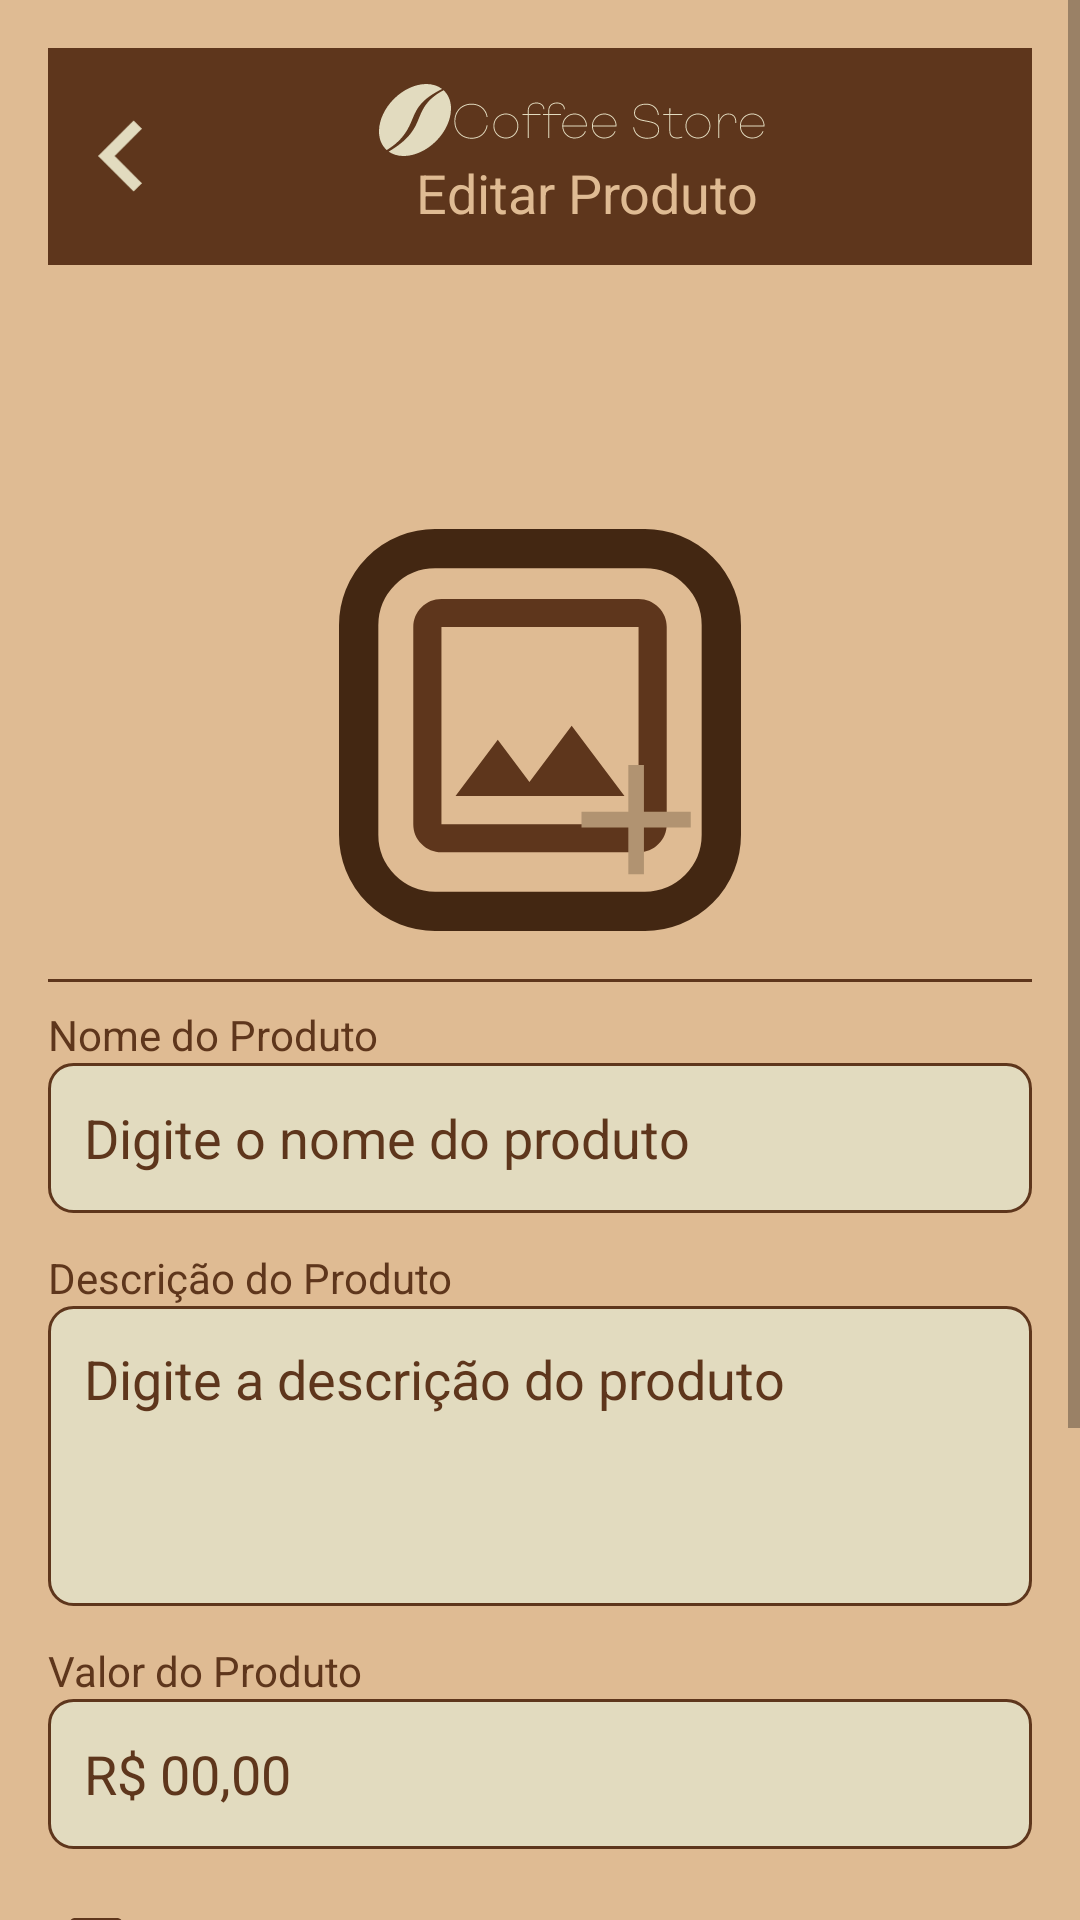

Produce the Android XML layout that renders to this screen, including the resource entries it uses.
<!-- AndroidManifest.xml: application theme Theme.CoffeeStore -->
<!-- res/layout/editar_produto.xml -->
<ScrollView xmlns:android="http://schemas.android.com/apk/res/android"
    android:layout_width="match_parent"
    android:layout_height="match_parent"
    xmlns:app="http://schemas.android.com/apk/res-auto"
    android:background="#DFBB93">

    <LinearLayout
        android:layout_width="match_parent"
        android:layout_height="wrap_content"
        android:orientation="vertical"
        android:padding="16dp">

        
        <LinearLayout
            android:layout_width="match_parent"
            android:layout_height="wrap_content"
            android:orientation="horizontal"
            android:gravity="center_vertical"
            android:background="#5E361C"
            android:padding="12dp">

            <ImageView
                android:layout_width="24dp"
                android:layout_height="24dp"
                android:src="@drawable/voltar"
                android:contentDescription="Voltar"/>

            <LinearLayout
                android:layout_width="0dp"
                android:layout_height="wrap_content"
                android:layout_weight="1"
                android:gravity="center"
                android:orientation="vertical">

                <ImageView
                    android:id="@+id/logoImageViewPequena"
                    android:layout_width="wrap_content"
                    android:layout_height="wrap_content"
                    android:src="@drawable/logo_pequena"
                    android:scaleType="centerInside"/>


                <TextView
                    android:layout_width="wrap_content"
                    android:layout_height="wrap_content"
                    android:text="Editar Produto"
                    android:textColor="#DFBB93"
                    android:textSize="18sp"
                    android:paddingStart="8dp"/>
            </LinearLayout>
        </LinearLayout>

        <View
            android:layout_width="match_parent"
            android:layout_height="80dp"/>

        
        <ImageView
            android:layout_width="150dp"
            android:layout_height="150dp"
            android:src="@drawable/image_include"
            android:layout_gravity="center_horizontal"
            android:contentDescription="Adicionar imagem"
            android:padding="8dp"/>

        <View
            android:layout_width="match_parent"
            android:layout_height="1dp"
            android:background="#5E361C"
            android:layout_marginTop="8dp"
            android:layout_marginBottom="8dp"/>

        
        <TextView
            android:layout_width="wrap_content"
            android:layout_height="wrap_content"
            android:text="Nome do Produto"
            android:textColor="#5E361C"
            android:textSize="14sp"/>

        <EditText
            android:layout_width="match_parent"
            android:layout_height="50dp"
            android:hint="Digite o nome do produto"
            android:background="@drawable/edittext_background"
            android:padding="12dp"
            android:textColor="#5E361C"
            android:textColorHint="#5E361C"/>

        
        <TextView
            android:layout_width="wrap_content"
            android:layout_height="wrap_content"
            android:text="Descrição do Produto"
            android:textColor="#5E361C"
            android:textSize="14sp"
            android:layout_marginTop="12dp"/>

        <EditText
            android:layout_width="match_parent"
            android:layout_height="100dp"
            android:hint="Digite a descrição do produto"
            android:background="@drawable/edittext_background"
            android:padding="12dp"
            android:gravity="top"
            android:textColor="#5E361C"
            android:textColorHint="#5E361C"/>

        
        <TextView
            android:layout_width="wrap_content"
            android:layout_height="wrap_content"
            android:text="Valor do Produto"
            android:textColor="#5E361C"
            android:textSize="14sp"
            android:layout_marginTop="12dp"/>

        <EditText
            android:layout_width="match_parent"
            android:layout_height="50dp"
            android:hint="R$ 00,00"
            android:background="@drawable/edittext_background"
            android:padding="12dp"
            android:inputType="numberDecimal"
            android:textColor="#5E361C"
            android:textColorHint="#5E361C"/>

        
        <LinearLayout
            android:layout_width="match_parent"
            android:layout_height="wrap_content"
            android:orientation="horizontal"
            android:gravity="center_vertical"
            android:layout_marginTop="8dp">

            <CheckBox
                android:layout_width="wrap_content"
                android:layout_height="wrap_content"
                android:buttonTint="#5E361C"/>

            <TextView
                android:layout_width="wrap_content"
                android:layout_height="wrap_content"
                android:text="Inativar produto?"
                android:textColor="#5E361C"
                android:textSize="14sp"
                android:layout_marginStart="8dp"/>
        </LinearLayout>

        
        <com.google.android.material.button.MaterialButton
            android:layout_width="match_parent"
            android:layout_height="60dp"
            android:text="Salvar produto"
            android:textColor="#DFBB93"
            android:textSize="16sp"
            app:cornerRadius="16dp"
            app:backgroundTint="#5E361C"
            android:layout_margin="16dp"/>

        
        <View
            android:layout_width="match_parent"
            android:layout_height="80dp"/>
    </LinearLayout>
</ScrollView>
<!-- resources referenced by this layout -->
<resources>
  <!-- drawable edittext_background (drawable) -->
  <shape xmlns:android="http://schemas.android.com/apk/res/android">
      <solid android:color="#E2DBBF"/>
      <stroke android:width="1dp" android:color="#5E361C"/>
      <corners android:radius="8dp"/>
  </shape>
  <!-- drawable image_include (drawable) -->
  <vector xmlns:android="http://schemas.android.com/apk/res/android"
      android:width="184dp"
      android:height="184dp"
      android:viewportWidth="184"
      android:viewportHeight="184">
    <path
        android:pathData="M46.89,148C43.34,148 40.31,146.74 37.79,144.21C35.26,141.69 34,138.66 34,135.11V44.89C34,41.34 35.26,38.31 37.79,35.79C40.31,33.26 43.34,32 46.89,32H137.11C140.66,32 143.69,33.26 146.21,35.79C148.74,38.31 150,41.34 150,44.89V135.11C150,138.66 148.74,141.69 146.21,144.21C143.69,146.74 140.66,148 137.11,148H46.89ZM46.89,135.11H137.11V44.89H46.89V135.11ZM53.33,122.22H130.67L106.5,90L87.17,115.78L72.67,96.44L53.33,122.22Z"
        android:fillColor="#5E361C"/>
    <path
        android:pathData="M44,9L140,9A35,35 0,0 1,175 44L175,140A35,35 0,0 1,140 175L44,175A35,35 0,0 1,9 140L9,44A35,35 0,0 1,44 9z"
        android:strokeWidth="18"
        android:fillColor="#00000000"
        android:strokeColor="#432712"/>
    <path
        android:pathData="M132.43,136.57H111V129.43H132.43V108H139.57V129.43H161V136.57H139.57V158H132.43V136.57Z"
        android:fillColor="#B19371"/>
  </vector>
  <!-- drawable logo_pequena: vector/xml drawable (drawable, 9484 chars, omitted) -->
  <!-- drawable voltar (drawable) -->
  <vector xmlns:android="http://schemas.android.com/apk/res/android"
      android:width="17dp"
      android:height="28dp"
      android:viewportWidth="17"
      android:viewportHeight="28">
    <path
        android:pathData="M6.432,14L17,24.568L13.784,27.784L0,14L13.784,0.216L17,3.432L6.432,14Z"
        android:fillColor="#E2DBBF"/>
  </vector>
  <style name="Theme.CoffeeStore" parent="Base.Theme.CoffeeStore" />
  <style name="Base.Theme.CoffeeStore" parent="Theme.MaterialComponents.DayNight.NoActionBar">
          
          
      </style>
</resources>
